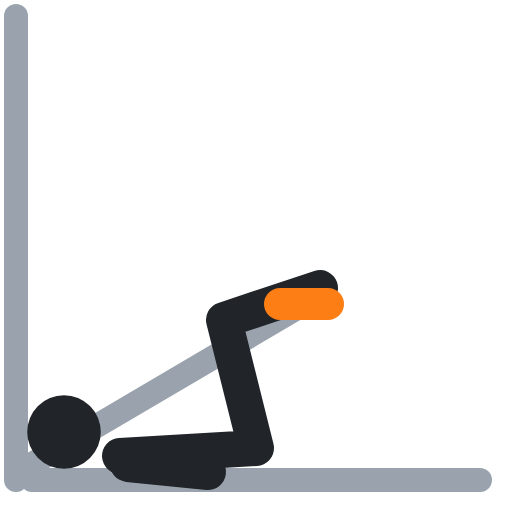
t = 0.00 s
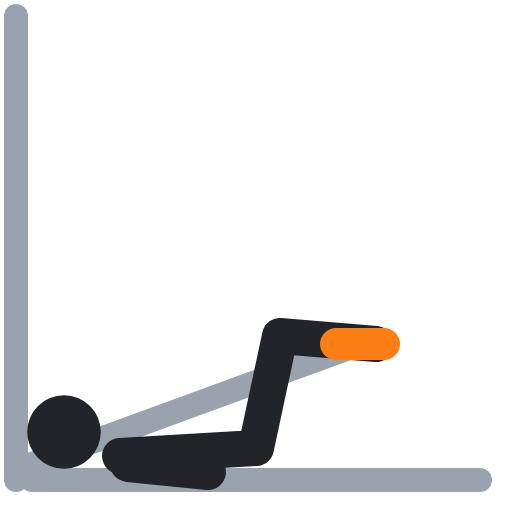
t = 0.40 s
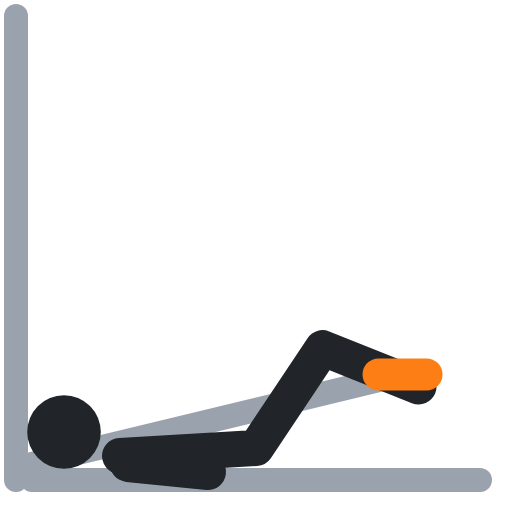
t = 0.60 s
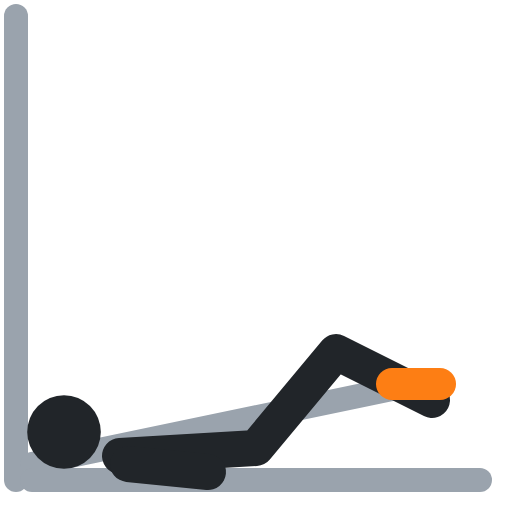
t = 1.00 s
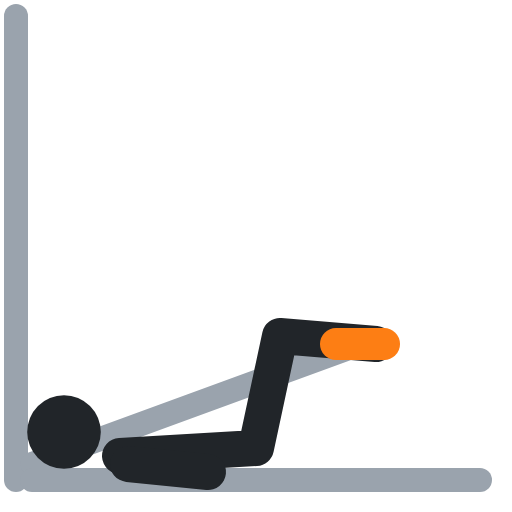
t = 1.40 s
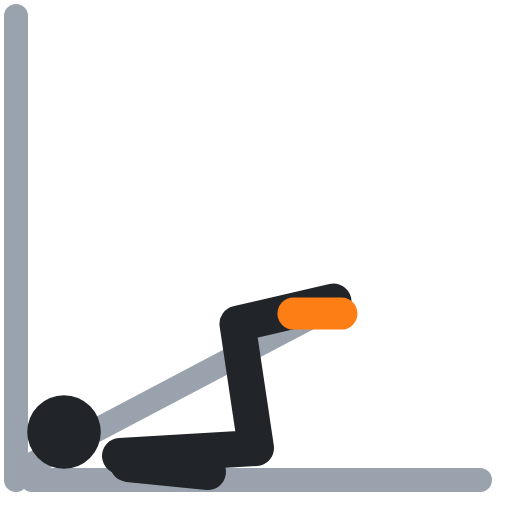
t = 1.60 s

The animated SVG that drew these frames (rendered in a browser with its animation timeline set to each time). Animation: 3 SMIL elements (animate=3); one cycle of 2.00 s, repeats indefinitely.

<svg xmlns="http://www.w3.org/2000/svg" viewBox="0 0 64 64" fill="none" stroke-linecap="round" stroke-linejoin="round"><polyline points="2,2 2,60" stroke="#9aa3ad" stroke-width="3"/><polyline points="4,58 38,38" stroke="#9aa3ad" stroke-width="3"><animate attributeName="points" values="4,58 38,38;4,58 52,48;4,58 52,48;4,58 38,38;4,58 38,38" keyTimes="0;.4;.5;.9;1" calcMode="spline" keySplines=".45 0 .55 1;.45 0 .55 1;.45 0 .55 1;.45 0 .55 1" dur="2s" repeatCount="indefinite"/></polyline><polyline points="4,60 60,60" stroke="#9aa3ad" stroke-width="3"/><circle cx="8" cy="54" r="4.6" fill="#212529"/><polyline points="15,57 32,56 28,40 40,36" stroke="#212529" stroke-width="4.5"><animate attributeName="points" values="15,57 32,56 28,40 40,36;15,57 32,56 42,44 54,50;15,57 32,56 42,44 54,50;15,57 32,56 28,40 40,36;15,57 32,56 28,40 40,36" keyTimes="0;.4;.5;.9;1" calcMode="spline" keySplines=".45 0 .55 1;.45 0 .55 1;.45 0 .55 1;.45 0 .55 1" dur="2s" repeatCount="indefinite"/></polyline><polyline points="16,58 26,59" stroke="#212529" stroke-width="4.5"/><polyline points="35,38 41,38" stroke="#fd7e14" stroke-width="4"><animate attributeName="points" values="35,38 41,38;49,48 55,48;49,48 55,48;35,38 41,38;35,38 41,38" keyTimes="0;.4;.5;.9;1" calcMode="spline" keySplines=".45 0 .55 1;.45 0 .55 1;.45 0 .55 1;.45 0 .55 1" dur="2s" repeatCount="indefinite"/></polyline></svg>
